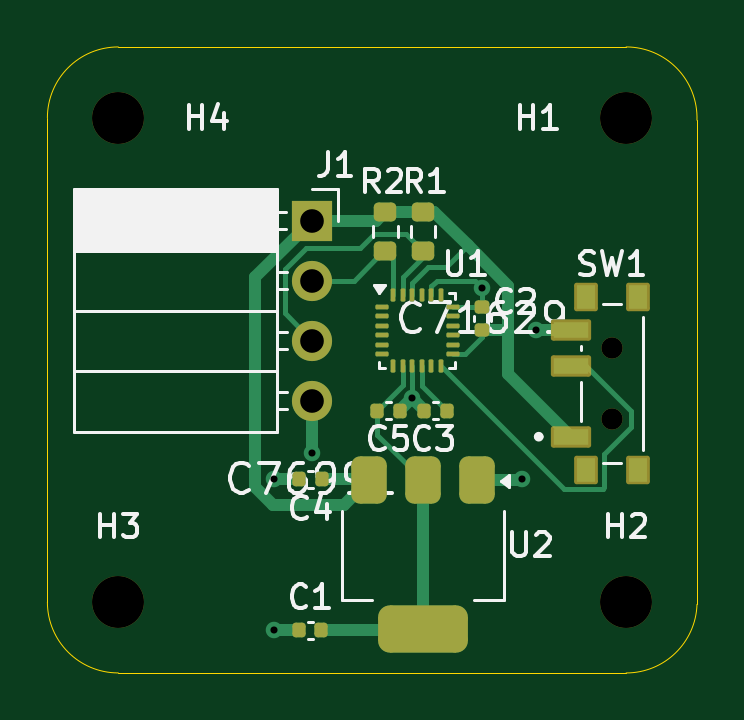
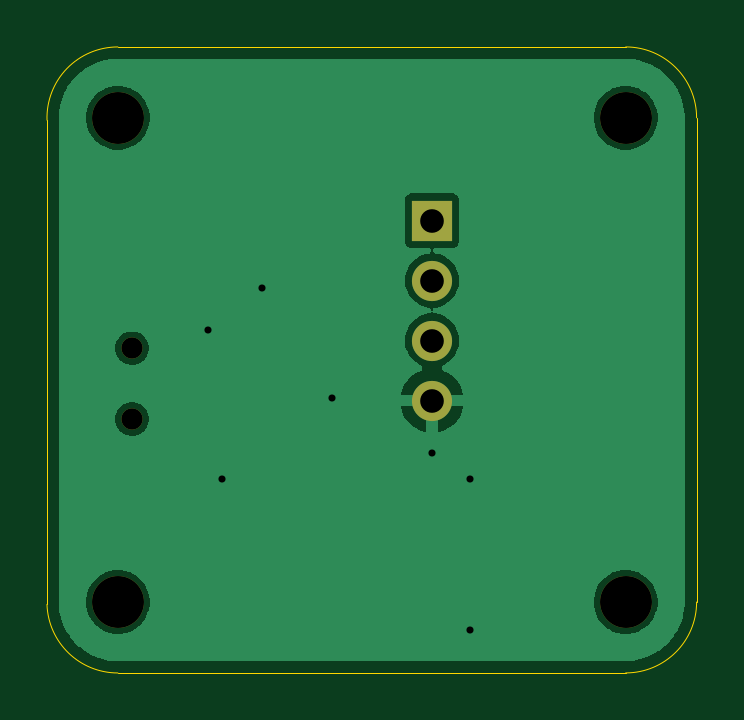
Circuit board: 11 layer files. Board 27.5 x 26.5 mm.
- bottom_copper: PostureBestICM20948-CuBottom.gbr (19579 bytes)
- top_copper: PostureBestICM20948-CuTop.gbr (10311 bytes)
- outline: PostureBestICM20948-EdgeCuts.gbr (1007 bytes)
- bottom_mask: PostureBestICM20948-MaskBottom.gbr (941 bytes)
- top_mask: PostureBestICM20948-MaskTop.gbr (4002 bytes)
- drill: PostureBestICM20948-NPTH.drl (491 bytes)
- drill: PostureBestICM20948-PTH.drl (550 bytes)
- paste: PostureBestICM20948-PasteBottom.gbr (462 bytes)
- paste: PostureBestICM20948-PasteTop.gbr (3382 bytes)
- bottom_silk: PostureBestICM20948-SilkBottom.gbr (951 bytes)
- top_silk: PostureBestICM20948-SilkTop.gbr (29789 bytes)

=== bottom_copper: PostureBestICM20948-CuBottom.gbr (19579 bytes, source omitted) ===
=== top_copper: PostureBestICM20948-CuTop.gbr (10311 bytes, source omitted) ===
=== outline: PostureBestICM20948-EdgeCuts.gbr ===
%TF.GenerationSoftware,KiCad,Pcbnew,8.0.5*%
%TF.CreationDate,2024-10-09T16:47:08-04:00*%
%TF.ProjectId,PostureBestICM20948,506f7374-7572-4654-9265-737449434d32,rev?*%
%TF.SameCoordinates,Original*%
%TF.FileFunction,Profile,NP*%
%FSLAX46Y46*%
G04 Gerber Fmt 4.6, Leading zero omitted, Abs format (unit mm)*
G04 Created by KiCad (PCBNEW 8.0.5) date 2024-10-09 16:47:08*
%MOMM*%
%LPD*%
G01*
G04 APERTURE LIST*
%TA.AperFunction,Profile*%
%ADD10C,0.050000*%
%TD*%
G04 APERTURE END LIST*
D10*
X104600000Y-105500000D02*
X126100000Y-105500000D01*
X126100000Y-79000000D02*
X104600000Y-79000000D01*
X101600000Y-82000000D02*
X101600000Y-102500000D01*
X129100000Y-102600000D02*
G75*
G02*
X126100000Y-105501666I-3000000J100000D01*
G01*
X101600000Y-82000000D02*
G75*
G02*
X104600000Y-79000000I3000000J0D01*
G01*
X104600000Y-105500000D02*
G75*
G02*
X101600000Y-102500000I0J3000000D01*
G01*
X129100000Y-102600000D02*
X129100000Y-82100000D01*
X126100000Y-79000000D02*
G75*
G02*
X129098335Y-82099944I0J-3000000D01*
G01*
M02*

=== bottom_mask: PostureBestICM20948-MaskBottom.gbr ===
%TF.GenerationSoftware,KiCad,Pcbnew,8.0.5*%
%TF.CreationDate,2024-10-09T16:47:08-04:00*%
%TF.ProjectId,PostureBestICM20948,506f7374-7572-4654-9265-737449434d32,rev?*%
%TF.SameCoordinates,Original*%
%TF.FileFunction,Soldermask,Bot*%
%TF.FilePolarity,Negative*%
%FSLAX46Y46*%
G04 Gerber Fmt 4.6, Leading zero omitted, Abs format (unit mm)*
G04 Created by KiCad (PCBNEW 8.0.5) date 2024-10-09 16:47:08*
%MOMM*%
%LPD*%
G01*
G04 APERTURE LIST*
%ADD10C,2.200000*%
%ADD11C,0.900000*%
%ADD12R,1.700000X1.700000*%
%ADD13O,1.700000X1.700000*%
G04 APERTURE END LIST*
D10*
%TO.C,H2*%
X126100000Y-102500000D03*
%TD*%
%TO.C,H3*%
X104600000Y-102500000D03*
%TD*%
%TO.C,H4*%
X104600000Y-82000000D03*
%TD*%
D11*
%TO.C,SW1*%
X125500000Y-94750000D03*
X125500000Y-91750000D03*
%TD*%
D10*
%TO.C,H1*%
X126100000Y-82000000D03*
%TD*%
D12*
%TO.C,J1*%
X112800000Y-86350000D03*
D13*
X112800000Y-88890000D03*
X112800000Y-91430000D03*
X112800000Y-93970000D03*
%TD*%
M02*

=== top_mask: PostureBestICM20948-MaskTop.gbr ===
%TF.GenerationSoftware,KiCad,Pcbnew,8.0.5*%
%TF.CreationDate,2024-10-09T16:47:07-04:00*%
%TF.ProjectId,PostureBestICM20948,506f7374-7572-4654-9265-737449434d32,rev?*%
%TF.SameCoordinates,Original*%
%TF.FileFunction,Soldermask,Top*%
%TF.FilePolarity,Negative*%
%FSLAX46Y46*%
G04 Gerber Fmt 4.6, Leading zero omitted, Abs format (unit mm)*
G04 Created by KiCad (PCBNEW 8.0.5) date 2024-10-09 16:47:07*
%MOMM*%
%LPD*%
G01*
G04 APERTURE LIST*
G04 Aperture macros list*
%AMRoundRect*
0 Rectangle with rounded corners*
0 $1 Rounding radius*
0 $2 $3 $4 $5 $6 $7 $8 $9 X,Y pos of 4 corners*
0 Add a 4 corners polygon primitive as box body*
4,1,4,$2,$3,$4,$5,$6,$7,$8,$9,$2,$3,0*
0 Add four circle primitives for the rounded corners*
1,1,$1+$1,$2,$3*
1,1,$1+$1,$4,$5*
1,1,$1+$1,$6,$7*
1,1,$1+$1,$8,$9*
0 Add four rect primitives between the rounded corners*
20,1,$1+$1,$2,$3,$4,$5,0*
20,1,$1+$1,$4,$5,$6,$7,0*
20,1,$1+$1,$6,$7,$8,$9,0*
20,1,$1+$1,$8,$9,$2,$3,0*%
G04 Aperture macros list end*
%ADD10C,2.200000*%
%ADD11RoundRect,0.140000X-0.170000X0.140000X-0.170000X-0.140000X0.170000X-0.140000X0.170000X0.140000X0*%
%ADD12RoundRect,0.200000X0.275000X-0.200000X0.275000X0.200000X-0.275000X0.200000X-0.275000X-0.200000X0*%
%ADD13RoundRect,0.140000X0.140000X0.170000X-0.140000X0.170000X-0.140000X-0.170000X0.140000X-0.170000X0*%
%ADD14C,0.900000*%
%ADD15RoundRect,0.102000X0.750000X-0.350000X0.750000X0.350000X-0.750000X0.350000X-0.750000X-0.350000X0*%
%ADD16RoundRect,0.102000X0.400000X-0.500000X0.400000X0.500000X-0.400000X0.500000X-0.400000X-0.500000X0*%
%ADD17RoundRect,0.140000X-0.140000X-0.170000X0.140000X-0.170000X0.140000X0.170000X-0.140000X0.170000X0*%
%ADD18RoundRect,0.375000X-0.375000X0.625000X-0.375000X-0.625000X0.375000X-0.625000X0.375000X0.625000X0*%
%ADD19RoundRect,0.500000X-1.400000X0.500000X-1.400000X-0.500000X1.400000X-0.500000X1.400000X0.500000X0*%
%ADD20RoundRect,0.050000X-0.225000X-0.050000X0.225000X-0.050000X0.225000X0.050000X-0.225000X0.050000X0*%
%ADD21RoundRect,0.050000X0.050000X-0.225000X0.050000X0.225000X-0.050000X0.225000X-0.050000X-0.225000X0*%
%ADD22R,1.700000X1.700000*%
%ADD23O,1.700000X1.700000*%
G04 APERTURE END LIST*
D10*
%TO.C,H2*%
X126100000Y-102500000D03*
%TD*%
D11*
%TO.C,C2*%
X120000000Y-90020000D03*
X120000000Y-90980000D03*
%TD*%
D10*
%TO.C,H3*%
X104600000Y-102500000D03*
%TD*%
%TO.C,H4*%
X104600000Y-82000000D03*
%TD*%
D12*
%TO.C,R2*%
X115900000Y-87625000D03*
X115900000Y-85975000D03*
%TD*%
D13*
%TO.C,C4*%
X113230000Y-97300000D03*
X112270000Y-97300000D03*
%TD*%
D14*
%TO.C,SW1*%
X125500000Y-94750000D03*
X125500000Y-91750000D03*
D15*
X123750000Y-95500000D03*
X123750000Y-92500000D03*
X123750000Y-91000000D03*
D16*
X124400000Y-96900000D03*
X124400000Y-89600000D03*
X126600000Y-96900000D03*
X126600000Y-89600000D03*
%TD*%
D17*
%TO.C,C3*%
X117540000Y-94400000D03*
X118500000Y-94400000D03*
%TD*%
D13*
%TO.C,C5*%
X116520000Y-94400000D03*
X115560000Y-94400000D03*
%TD*%
D12*
%TO.C,R1*%
X117500000Y-87625000D03*
X117500000Y-85975000D03*
%TD*%
D18*
%TO.C,U2*%
X119800000Y-97350000D03*
X117500000Y-97350000D03*
D19*
X117500000Y-103650000D03*
D18*
X115200000Y-97350000D03*
%TD*%
D10*
%TO.C,H1*%
X126100000Y-82000000D03*
%TD*%
D20*
%TO.C,U1*%
X115750000Y-90000000D03*
X115750000Y-90400000D03*
X115750000Y-90800000D03*
X115750000Y-91200000D03*
X115750000Y-91600000D03*
X115750000Y-92000000D03*
D21*
X116250000Y-92500000D03*
X116650000Y-92500000D03*
X117050000Y-92500000D03*
X117450000Y-92500000D03*
X117850000Y-92500000D03*
X118250000Y-92500000D03*
D20*
X118750000Y-92000000D03*
X118750000Y-91600000D03*
X118750000Y-91200000D03*
X118750000Y-90800000D03*
X118750000Y-90400000D03*
X118750000Y-90000000D03*
D21*
X118250000Y-89500000D03*
X117850000Y-89500000D03*
X117450000Y-89500000D03*
X117050000Y-89500000D03*
X116650000Y-89500000D03*
X116250000Y-89500000D03*
%TD*%
D13*
%TO.C,C1*%
X113200000Y-103700000D03*
X112240000Y-103700000D03*
%TD*%
D22*
%TO.C,J1*%
X112800000Y-86350000D03*
D23*
X112800000Y-88890000D03*
X112800000Y-91430000D03*
X112800000Y-93970000D03*
%TD*%
M02*

=== drill: PostureBestICM20948-NPTH.drl ===
M48
; DRILL file {KiCad 8.0.5} date 2024-10-09T16:47:08-0400
; FORMAT={-:-/ absolute / inch / decimal}
; #@! TF.CreationDate,2024-10-09T16:47:08-04:00
; #@! TF.GenerationSoftware,Kicad,Pcbnew,8.0.5
; #@! TF.FileFunction,NonPlated,1,2,NPTH
FMAT,2
INCH
; #@! TA.AperFunction,NonPlated,NPTH,ComponentDrill
T1C0.0354
; #@! TA.AperFunction,NonPlated,NPTH,ComponentDrill
T2C0.0866
%
G90
G05
T1
X4.9409Y-3.6122
X4.9409Y-3.7303
T2
X4.1181Y-3.2283
X4.1181Y-4.0354
X4.9646Y-3.2283
X4.9646Y-4.0354
M30

=== drill: PostureBestICM20948-PTH.drl ===
M48
; DRILL file {KiCad 8.0.5} date 2024-10-09T16:47:08-0400
; FORMAT={-:-/ absolute / inch / decimal}
; #@! TF.CreationDate,2024-10-09T16:47:08-04:00
; #@! TF.GenerationSoftware,Kicad,Pcbnew,8.0.5
; #@! TF.FileFunction,Plated,1,2,PTH
FMAT,2
INCH
; #@! TA.AperFunction,Plated,PTH,ViaDrill
T1C0.0118
; #@! TA.AperFunction,Plated,PTH,ComponentDrill
T2C0.0394
%
G90
G05
T1
X4.378Y-3.8307
X4.378Y-4.0827
X4.4409Y-3.7874
X4.6075Y-3.6949
X4.7244Y-3.5118
X4.7913Y-3.8307
X4.815Y-3.5827
T2
X4.4409Y-3.3996
X4.4409Y-3.4996
X4.4409Y-3.5996
X4.4409Y-3.6996
M30

=== paste: PostureBestICM20948-PasteBottom.gbr ===
%TF.GenerationSoftware,KiCad,Pcbnew,8.0.5*%
%TF.CreationDate,2024-10-09T16:47:08-04:00*%
%TF.ProjectId,PostureBestICM20948,506f7374-7572-4654-9265-737449434d32,rev?*%
%TF.SameCoordinates,Original*%
%TF.FileFunction,Paste,Bot*%
%TF.FilePolarity,Positive*%
%FSLAX46Y46*%
G04 Gerber Fmt 4.6, Leading zero omitted, Abs format (unit mm)*
G04 Created by KiCad (PCBNEW 8.0.5) date 2024-10-09 16:47:08*
%MOMM*%
%LPD*%
G01*
G04 APERTURE LIST*
G04 APERTURE END LIST*
M02*

=== paste: PostureBestICM20948-PasteTop.gbr (3382 bytes, source withheld) ===
=== bottom_silk: PostureBestICM20948-SilkBottom.gbr ===
%TF.GenerationSoftware,KiCad,Pcbnew,8.0.5*%
%TF.CreationDate,2024-10-09T16:47:08-04:00*%
%TF.ProjectId,PostureBestICM20948,506f7374-7572-4654-9265-737449434d32,rev?*%
%TF.SameCoordinates,Original*%
%TF.FileFunction,Legend,Bot*%
%TF.FilePolarity,Positive*%
%FSLAX46Y46*%
G04 Gerber Fmt 4.6, Leading zero omitted, Abs format (unit mm)*
G04 Created by KiCad (PCBNEW 8.0.5) date 2024-10-09 16:47:08*
%MOMM*%
%LPD*%
G01*
G04 APERTURE LIST*
%ADD10C,2.200000*%
%ADD11C,0.900000*%
%ADD12R,1.700000X1.700000*%
%ADD13O,1.700000X1.700000*%
G04 APERTURE END LIST*
%LPC*%
D10*
%TO.C,H2*%
X126100000Y-102500000D03*
%TD*%
%TO.C,H3*%
X104600000Y-102500000D03*
%TD*%
%TO.C,H4*%
X104600000Y-82000000D03*
%TD*%
D11*
%TO.C,SW1*%
X125500000Y-94750000D03*
X125500000Y-91750000D03*
%TD*%
D10*
%TO.C,H1*%
X126100000Y-82000000D03*
%TD*%
D12*
%TO.C,J1*%
X112800000Y-86350000D03*
D13*
X112800000Y-88890000D03*
X112800000Y-91430000D03*
X112800000Y-93970000D03*
%TD*%
%LPD*%
M02*

=== top_silk: PostureBestICM20948-SilkTop.gbr (29789 bytes, source omitted) ===
